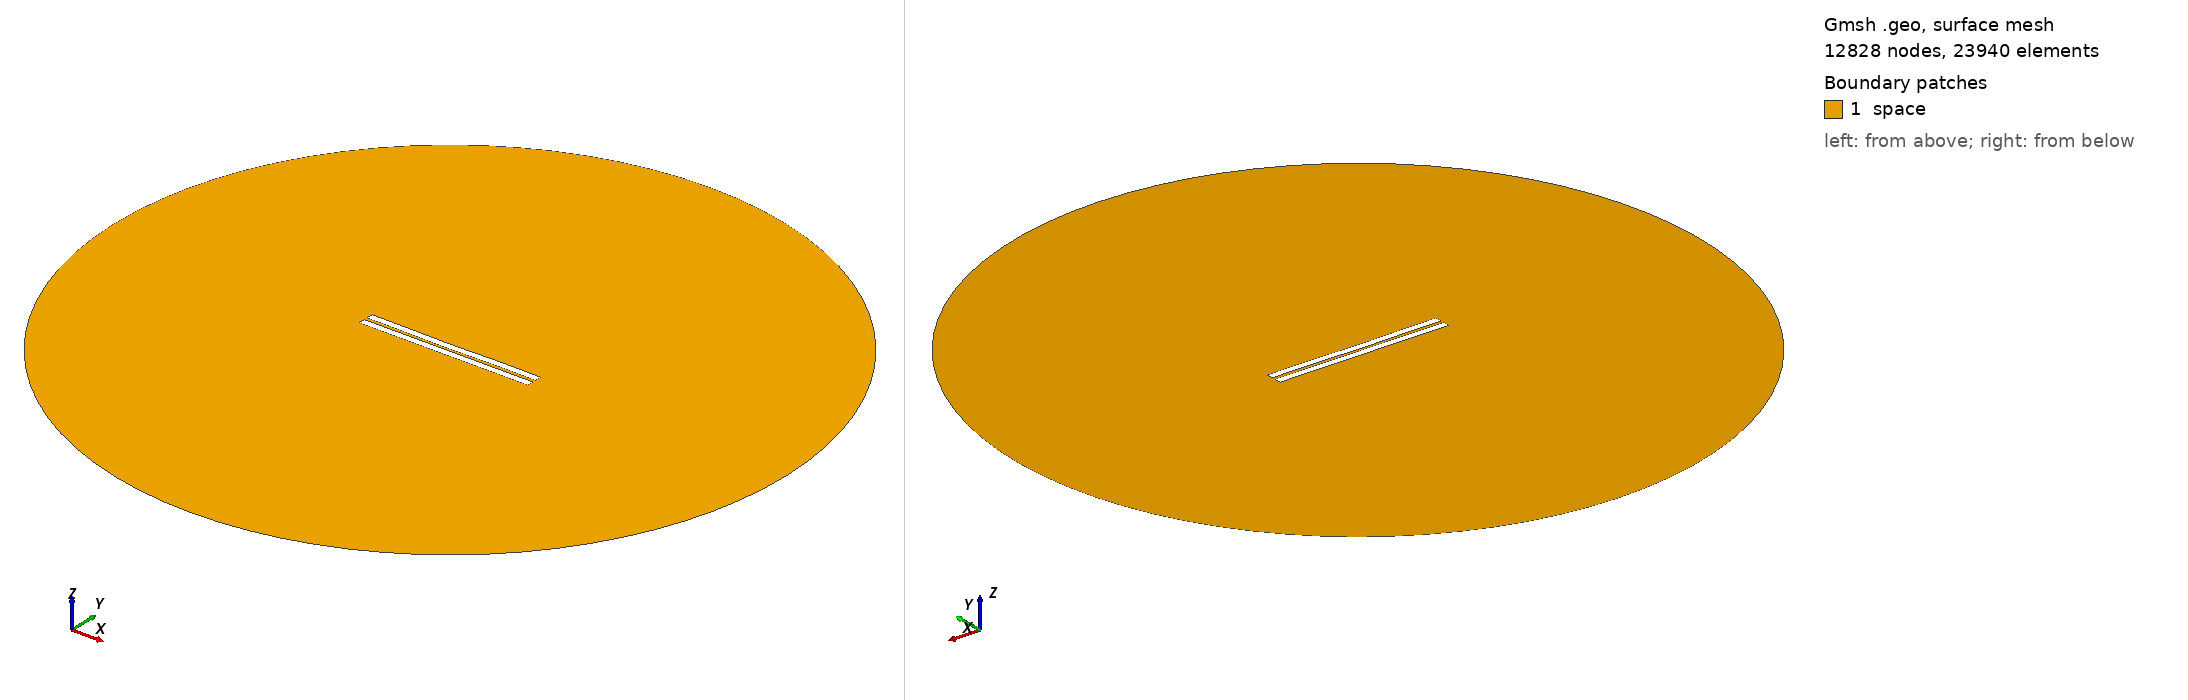

Gmsh geometry script, surface-meshed: 12828 nodes, 23940 surface elements. Boundary patches (legend numbers): 1 space. Left view from above one corner, right view from below the opposite corner. Legend entries are the model's physical surfaces. The drawing asked Gmsh for element sizes between 1% and 20% of the model's largest extent; the script's own settings can give other sizes.

=== 1384.geo (drawn) ===
//---------------------------------------
// Geometry kernel
//---------------------------------------

SetFactory("OpenCASCADE");



//---------------------------------------
// Parameters of the geometry
//---------------------------------------

// Overetch of the upper plate
overetch = 0.0;

// Distance between the plates
distance = 2.0;

// Discretization over the x axis (for the deformation)
nx = 50; 

// Length of the plate
L = 100 - overetch; 

// Number of modes
n = 4; 

// 1st mode coefficient
coeff(1) = -0.075;
beta(1) = 0.596864 * 3.1415926535 / L;

// 2nd mode coefficient
coeff(2) = -0.15;
beta(2) = 1.49418 * 3.1415926535 / L;

// 3rd mode coefficient
coeff(3) = -0.075;
beta(3) = 2.50025 * 3.1415926535 / L;

// 4th mode coefficient
coeff(4) = 0.07499999999999998;
beta(4) = 3.49999 * 3.1415926535 / L;



//---------------------------------------
// Upper plate (deformed rectangle)
//---------------------------------------

// Coordiantes of the upper plate
xmin = -50;
xmax = 50 - overetch;

// Height of the upper plate
yheight = 4 - 2 * overetch;

// Indexes of the points
UpperID[] = {};
LowerID[] = {};
LeftID[] = {};
RightID[] = {};

// Point index
p = 1;

// Horizontal edges
For i In {1:nx}
    x = xmin + (i-1)*(xmax - xmin)/(nx-1);

    y_bottom = distance / 2 + overetch;
    For j In {1:n}
        C = (Cosh(beta(j)*L) + Cos(beta(j)*L)) / (Sinh(beta(j)*L) + Sin(beta(j)*L));
        y_bottom  = y_bottom + coeff(j) * (Cosh(beta(j)*(x+50)) - Cos(beta(j)*(x+50)) - C * (Sinh(beta(j)*(x+50)) - Sin(beta(j)*(x+50))));
    EndFor

    y_top = y_bottom + yheight;

    Point(p) = {x, y_top, 0, 1.0};
    UpperID[i] = p;
    p = p + 1;

    Point(p) = {x, y_bottom, 0, 1.0};
    LowerID[i] = p;
    p = p + 1;
EndFor

// Create point lists
UpperPts[] = {}; LowerPts[] = {};
For i In {1:nx}
  UpperPts[] += {UpperID[i]};
  LowerPts[] += {LowerID[i]};
EndFor

// Build splines
Spline(1) = {UpperPts[]};
Spline(2) = {LowerPts[]};
Line(3) = {LowerPts[nx-1], UpperPts[nx-1]};
Line(4) = {LowerPts[0], UpperPts[0]};

// Build the plane surface
Curve Loop(1) = {2, 3, -1, -4};
Plane Surface(1) = {1};



//---------------------------------------
// Lower plate (rectangle)
//---------------------------------------

// Vertices
Point(1001) = {-50, -1, 0, 1.0};
Point(1002) = { 50, -1, 0, 1.0};
Point(1003) = { 50,  -5, 0, 1.0};
Point(1004) = {-50,  -5, 0, 1.0};

// Edges
Line(5) = {1001, 1002};
Line(6) = {1002, 1003};
Line(7) = {1003, 1004};
Line(8) = {1004, 1001};

// Plane surface
Line Loop(2) = {5, 6, 7, 8};
Plane Surface(2) = {2}; 



//---------------------------------------
// Outer (fictious) boundary
//---------------------------------------

// Points
Point(1005) = {0, 0, 0};       // Center
Point(1006) = {200, 0, 0};     // Start point
Point(1007) = {0, 200, 0};     // 90 degrees
Point(1008) = {-200, 0, 0};    // 180 degrees
Point(1009) = {0, -200, 0};    // 270 degrees

// Circle arcs (each needs start, center, end)
Circle(9) = {1006, 1005, 1007};
Circle(10) = {1007, 1005, 1008};
Circle(11) = {1008, 1005, 1009};
Circle(12) = {1009, 1005, 1006};

// Plane surface for the entire domain
Curve Loop(3) = {9, 10, 11, 12};
Surface(3) = {3};

// Subtract the plates from the whole domain to obtain the actual domain where we want to solve the equations
BooleanDifference{ Surface{3}; Delete; }{ Surface{1}; Surface{2}; Delete; }




//---------------------------------------
// Transfinite Lines/Curves
//---------------------------------------

// Set the number of points on the boundaries
r = 7;

// Plates
Transfinite Curve {1, 2} = 50*r Using Progression 1;
Transfinite Curve {3, 4} = 2*r Using Progression 1;
Transfinite Line {5, 7} = 50*r Using Progression 1;
Transfinite Line {6, 8} = 2*r Using Progression 1;

// Outer boundary
Transfinite Line {9, 10, 11, 12} = 20 Using Progression 1;



//---------------------------------------
// Physical groups
//---------------------------------------                

// Physical curves (boundaries)
Physical Line("force_segment", 10) = {2};
Physical Line("upper_plate", 11) = {1, 3, 4};
Physical Line("lower_plate", 12) = {5, 6, 7, 8};
Physical Line("boundary", 20) = {9, 10, 11, 12};

// Physical Surfaces
Physical Surface("space", 30) = {3};



//---------------------------------------
// 6. Generate the Mesh
//---------------------------------------

// 2D mesh generation
Mesh 2;
